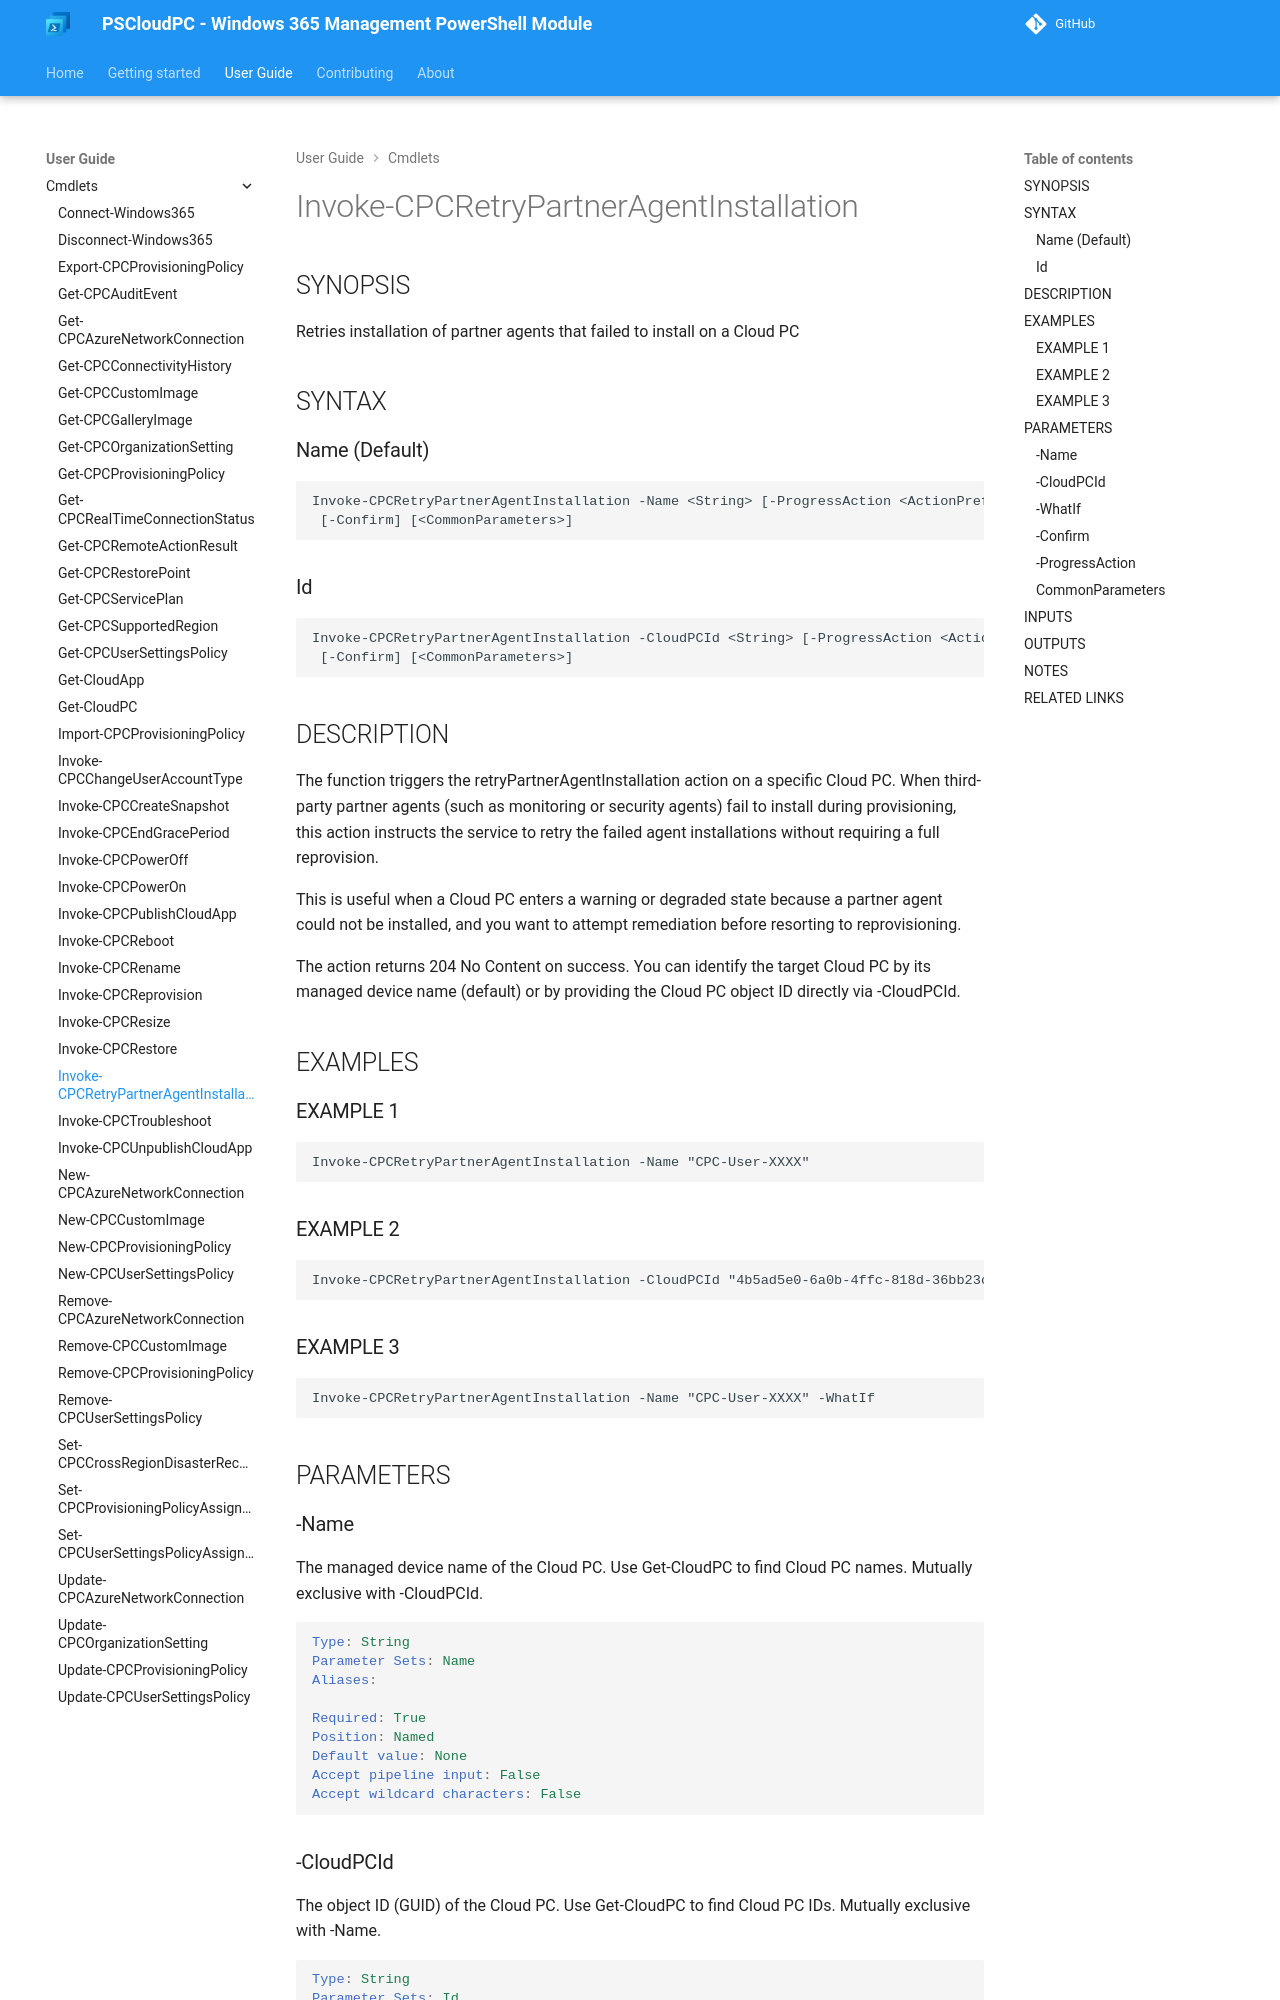

repository: Windows365Management/PSCloudPC-site · page: cmdlets/Invoke-CPCRetryPartnerAgentInstallation/index.html · generator: mkdocs

---
external help file: PSCloudPC-help.xml
Module Name: PSCloudPC
online version:
schema: 2.0.0
---

# Invoke-CPCRetryPartnerAgentInstallation

## SYNOPSIS
Retries installation of partner agents that failed to install on a Cloud PC

## SYNTAX

### Name (Default)
```
Invoke-CPCRetryPartnerAgentInstallation -Name <String> [-ProgressAction <ActionPreference>] [-WhatIf]
 [-Confirm] [<CommonParameters>]
```

### Id
```
Invoke-CPCRetryPartnerAgentInstallation -CloudPCId <String> [-ProgressAction <ActionPreference>] [-WhatIf]
 [-Confirm] [<CommonParameters>]
```

## DESCRIPTION
The function triggers the retryPartnerAgentInstallation action on a specific Cloud PC.
When third-party partner agents (such as monitoring or security agents) fail to install
during provisioning, this action instructs the service to retry the failed agent
installations without requiring a full reprovision.

This is useful when a Cloud PC enters a warning or degraded state because a partner
agent could not be installed, and you want to attempt remediation before resorting
to reprovisioning.

The action returns 204 No Content on success.
You can identify the target Cloud PC
by its managed device name (default) or by providing the Cloud PC object ID directly
via -CloudPCId.

## EXAMPLES

### EXAMPLE 1
```
Invoke-CPCRetryPartnerAgentInstallation -Name "CPC-User-XXXX"
```

### EXAMPLE 2
```
Invoke-CPCRetryPartnerAgentInstallation -CloudPCId "4b5ad5e0-6a0b-4ffc-818d-36bb23cf4dbd"
```

### EXAMPLE 3
```
Invoke-CPCRetryPartnerAgentInstallation -Name "CPC-User-XXXX" -WhatIf
```

## PARAMETERS

### -Name
The managed device name of the Cloud PC.
Use Get-CloudPC to find Cloud PC names.
Mutually exclusive with -CloudPCId.

```yaml
Type: String
Parameter Sets: Name
Aliases:

Required: True
Position: Named
Default value: None
Accept pipeline input: False
Accept wildcard characters: False
```
